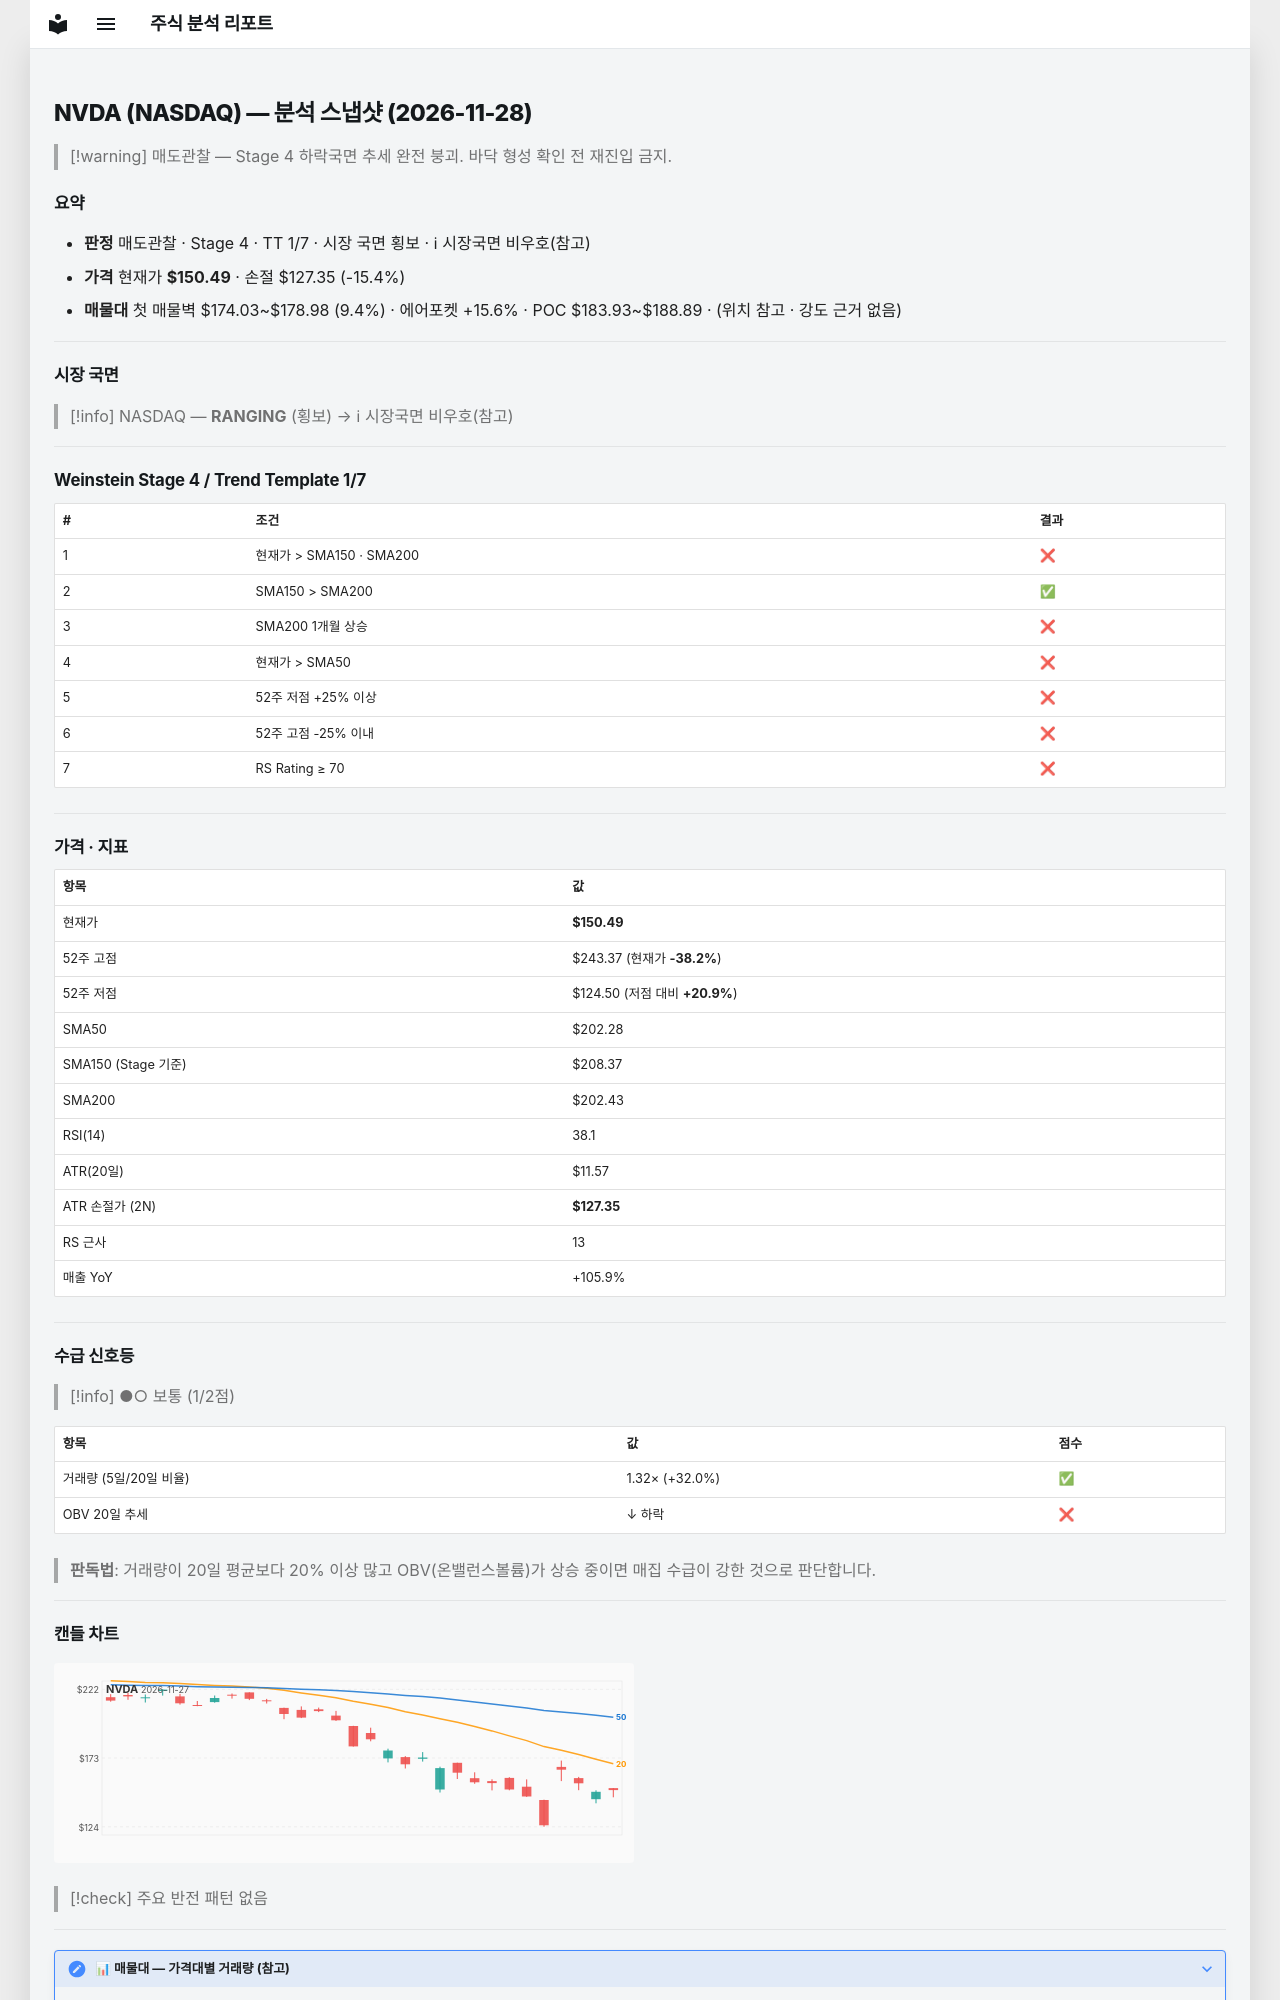

repository: soloandco/stock-reports · page: snapshots/NVDA-2026-11-28/index.html · generator: mkdocs

---
type: analysis-snapshot
title: NVDA 분석 스냅샷
ticker: NVDA
market: NASDAQ
created: 2026-11-28
updated: 2026-11-28
bar-date: 2026-11-27
verdict: 매도관찰
real-rr: 3.63
sma50-gap-pct: -25.6
weekly-position: 저항대재진입
weekly-overhead-price: 234.50
weekly-overhead-pct: 55.8
stage: 4
trend-template-score: 1
tt-max: 7
ma-set: sma-50-150-200
price: 150.49000549316406
stop-price: 127.35368653008149
market-regime: RANGING
supply-demand-score: 1/2
supply-demand-label: 보통
status: tracking
tags:
  - stock-agent
  - watchlist
  - NVDA
  - analysis
related:
  - "[[analysis-template]]"
---

# NVDA (NASDAQ) — 분석 스냅샷 (2026-11-28)

> [!warning] 매도관찰 — Stage 4 하락국면
> 추세 완전 붕괴. 바닥 형성 확인 전 재진입 금지.

## 요약

- **판정** 매도관찰 · Stage 4 · TT 1/7 · 시장 국면 횡보 · ℹ 시장국면 비우호(참고)
- **가격** 현재가 **$150.49** · 손절 $127.35 (-15.4%)
- **매물대** 첫 매물벽 $174.03~$178.98 (9.4%) · 에어포켓 +15.6% · POC $183.93~$188.89 · (위치 참고 · 강도 근거 없음)

---

## 시장 국면

> [!info] NASDAQ — **RANGING** (횡보) → ℹ 시장국면 비우호(참고)

---

## Weinstein Stage 4 / Trend Template 1/7

| # | 조건 | 결과 |
|---|------|------|
| 1 | 현재가 > SMA150 · SMA200 | ❌ |
| 2 | SMA150 > SMA200 | ✅ |
| 3 | SMA200 1개월 상승 | ❌ |
| 4 | 현재가 > SMA50 | ❌ |
| 5 | 52주 저점 +25% 이상 | ❌ |
| 6 | 52주 고점 -25% 이내 | ❌ |
| 7 | RS Rating ≥ 70 | ❌ |

---

## 가격 · 지표

| 항목 | 값 |
|------|---|
| 현재가 | **$150.49** |
| 52주 고점 | $243.37 (현재가 **-38.2%**) |
| 52주 저점 | $124.50 (저점 대비 **+20.9%**) |
| SMA50 | $202.28 |
| SMA150 (Stage 기준) | $208.37 |
| SMA200 | $202.43 |
| RSI(14) | 38.1 |
| ATR(20일) | $11.57 |
| ATR 손절가 (2N) | **$127.35** |
| RS 근사 | 13 |
| 매출 YoY | +105.9% |

---
## 수급 신호등

> [!info] ●○ 보통 (1/2점)

| 항목 | 값 | 점수 |
|------|------|------|
| 거래량 (5일/20일 비율) | 1.32× (+32.0%) | ✅ |
| OBV 20일 추세 | ↓ 하락 | ❌ |

> **판독법**: 거래량이 20일 평균보다 20% 이상 많고 OBV(온밸런스볼륨)가 상승 중이면 매집 수급이 강한 것으로 판단합니다.

---
